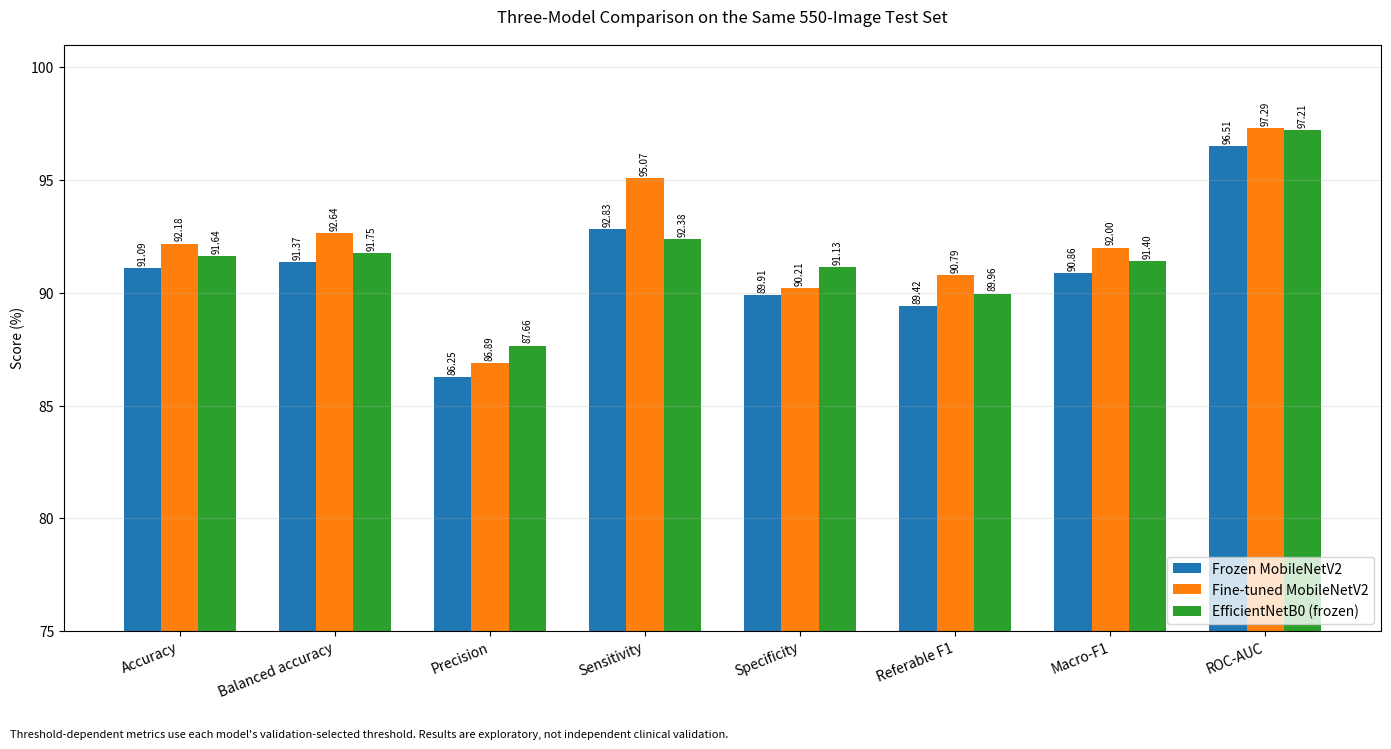
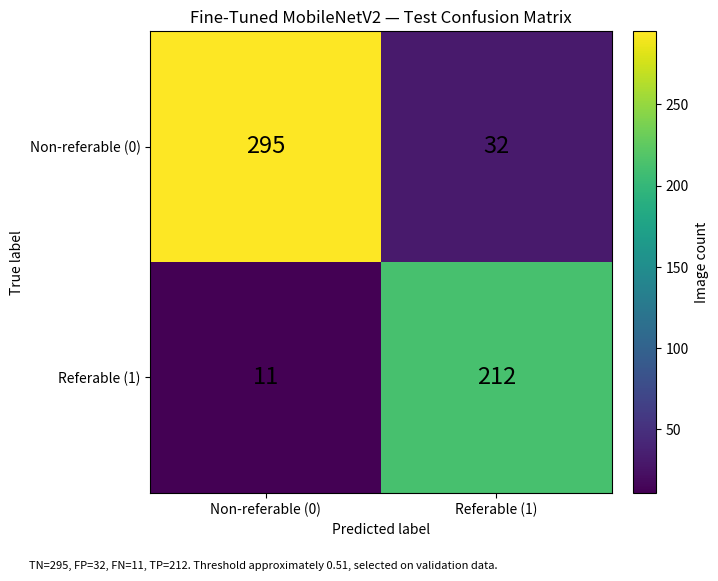
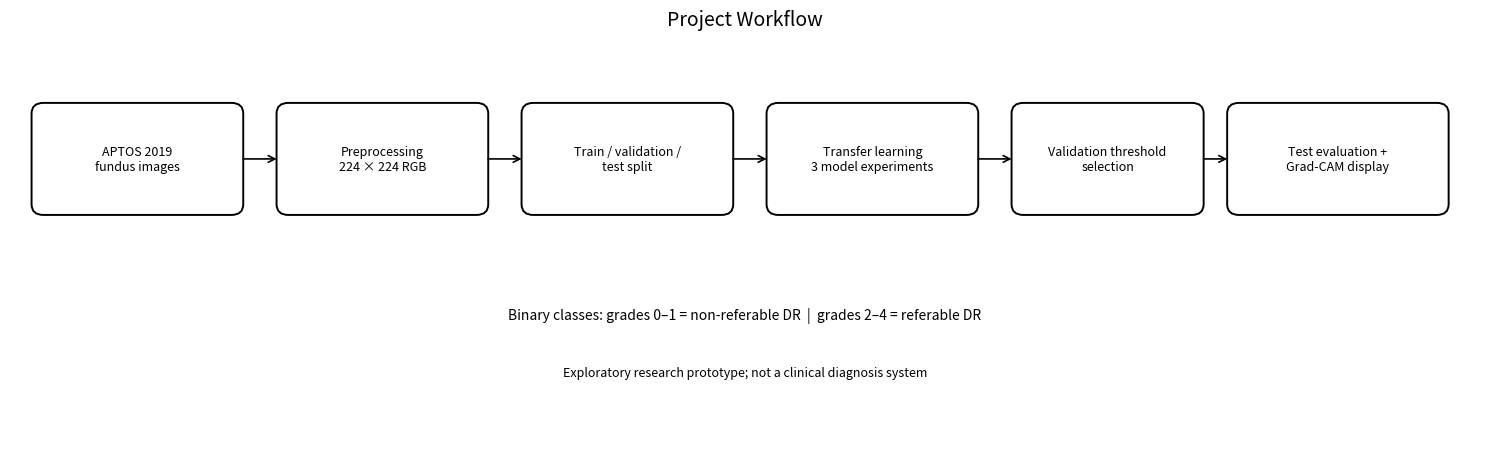

The matplotlib source for these figures, in order:
"""
Generate corrected report figures for the Diabetic Retinopathy project.

Creates:
  1. three_model_comparison.png
  2. finetuned_mobilenetv2_confusion_matrix.png
  3. project_workflow.png

Requirements:
  pip install matplotlib numpy

Important:
- Metrics are copied from the user's recorded three-model comparison.
- Confusion matrix is the verified fine-tuned MobileNetV2 matrix:
  TN=295, FP=32, FN=11, TP=212.
- Do not use generated illustrative figures as Grad-CAM results. Grad-CAM
  screenshots must come from the actual running application.
"""
from pathlib import Path
import numpy as np
import matplotlib.pyplot as plt
from matplotlib.patches import FancyBboxPatch, FancyArrowPatch

OUT = Path("report_figures")
OUT.mkdir(parents=True, exist_ok=True)

# Recorded test results, represented as percentages.
models = [
    "Frozen MobileNetV2",
    "Fine-tuned MobileNetV2",
    "EfficientNetB0 (frozen)",
]
metrics = {
    "Accuracy": [91.09, 92.18, 91.64],
    "Balanced accuracy": [91.37, 92.64, 91.75],
    "Precision": [86.25, 86.89, 87.66],
    "Sensitivity": [92.83, 95.07, 92.38],
    "Specificity": [89.91, 90.21, 91.13],
    "Referable F1": [89.42, 90.79, 89.96],
    "Macro-F1": [90.86, 92.00, 91.40],
    "ROC-AUC": [96.51, 97.29, 97.21],
}

# Figure 1: three-model comparison graph
metric_names = list(metrics.keys())
x = np.arange(len(metric_names))
width = 0.24

fig, ax = plt.subplots(figsize=(14, 7.5))
for i, model in enumerate(models):
    values = metrics[metric_names[i]] if False else [
        metrics[name][i] for name in metric_names
    ]
    offset = (i - 1) * width
    bars = ax.bar(x + offset, values, width, label=model)
    ax.bar_label(bars, fmt="%.2f", fontsize=7, padding=2, rotation=90)

ax.set_title("Three-Model Comparison on the Same 550-Image Test Set", pad=16)
ax.set_ylabel("Score (%)")
ax.set_xticks(x)
ax.set_xticklabels(metric_names, rotation=22, ha="right")
ax.set_ylim(75, 101)
ax.grid(axis="y", alpha=0.25)
ax.legend(loc="lower right")
fig.text(
    0.01, 0.01,
    "Threshold-dependent metrics use each model's validation-selected threshold. "
    "Results are exploratory, not independent clinical validation.",
    fontsize=8,
)
fig.tight_layout(rect=[0, 0.04, 1, 1])
fig.savefig(OUT / "three_model_comparison.png", dpi=300, bbox_inches="tight")
plt.close(fig)

# Figure 2: verified confusion matrix for fine-tuned MobileNetV2.
# Rows = true labels, columns = predicted labels.
cm = np.array([[295, 32], [11, 212]])
fig, ax = plt.subplots(figsize=(7, 5.8))
im = ax.imshow(cm, interpolation="nearest")
ax.set_title("Fine-Tuned MobileNetV2 — Test Confusion Matrix")
ax.set_xlabel("Predicted label")
ax.set_ylabel("True label")
ax.set_xticks([0, 1], ["Non-referable (0)", "Referable (1)"])
ax.set_yticks([0, 1], ["Non-referable (0)", "Referable (1)"])
for i in range(2):
    for j in range(2):
        ax.text(j, i, f"{cm[i, j]}", ha="center", va="center", fontsize=17)
fig.colorbar(im, ax=ax, fraction=0.046, pad=0.04, label="Image count")
fig.text(
    0.01, 0.01,
    "TN=295, FP=32, FN=11, TP=212. Threshold approximately 0.51, selected on validation data.",
    fontsize=8,
)
fig.tight_layout(rect=[0, 0.04, 1, 1])
fig.savefig(
    OUT / "finetuned_mobilenetv2_confusion_matrix.png",
    dpi=300, bbox_inches="tight",
)
plt.close(fig)

# Figure 3: methodology/workflow diagram (not a Grad-CAM output).
fig, ax = plt.subplots(figsize=(15, 4.6))
ax.set_xlim(0, 15)
ax.set_ylim(0, 4.5)
ax.axis("off")

steps = [
    ("APTOS 2019\nfundus images", 0.3, 2.6, 2.0, 1.1),
    ("Preprocessing\n224 × 224 RGB", 2.8, 2.6, 2.0, 1.1),
    ("Train / validation /\ntest split", 5.3, 2.6, 2.0, 1.1),
    ("Transfer learning\n3 model experiments", 7.8, 2.6, 2.0, 1.1),
    ("Validation threshold\nselection", 10.3, 2.6, 1.8, 1.1),
    ("Test evaluation +\nGrad-CAM display", 12.5, 2.6, 2.1, 1.1),
]
for label, x0, y0, w, h in steps:
    patch = FancyBboxPatch(
        (x0, y0), w, h,
        boxstyle="round,pad=0.08,rounding_size=0.12",
        linewidth=1.4, fill=False,
    )
    ax.add_patch(patch)
    ax.text(x0 + w/2, y0 + h/2, label, ha="center", va="center", fontsize=9)
for i in range(len(steps) - 1):
    _, x0, y0, w, h = steps[i]
    _, nx, ny, nw, nh = steps[i + 1]
    ax.add_patch(FancyArrowPatch(
        (x0 + w + 0.05, y0 + h/2),
        (nx - 0.05, ny + nh/2),
        arrowstyle="->", mutation_scale=12, linewidth=1.2,
    ))
ax.text(
    7.5, 1.4,
    "Binary classes: grades 0–1 = non-referable DR  |  grades 2–4 = referable DR",
    ha="center", va="center", fontsize=10,
)
ax.text(
    7.5, 0.75,
    "Exploratory research prototype; not a clinical diagnosis system",
    ha="center", va="center", fontsize=9,
)
ax.set_title("Project Workflow", fontsize=14, pad=10)
fig.tight_layout()
fig.savefig(OUT / "project_workflow.png", dpi=300, bbox_inches="tight")
plt.close(fig)

print("Created corrected report figures in:", OUT.resolve())
for p in sorted(OUT.glob("*.png")):
    print(f" - {p.name} ({p.stat().st_size:,} bytes)")
